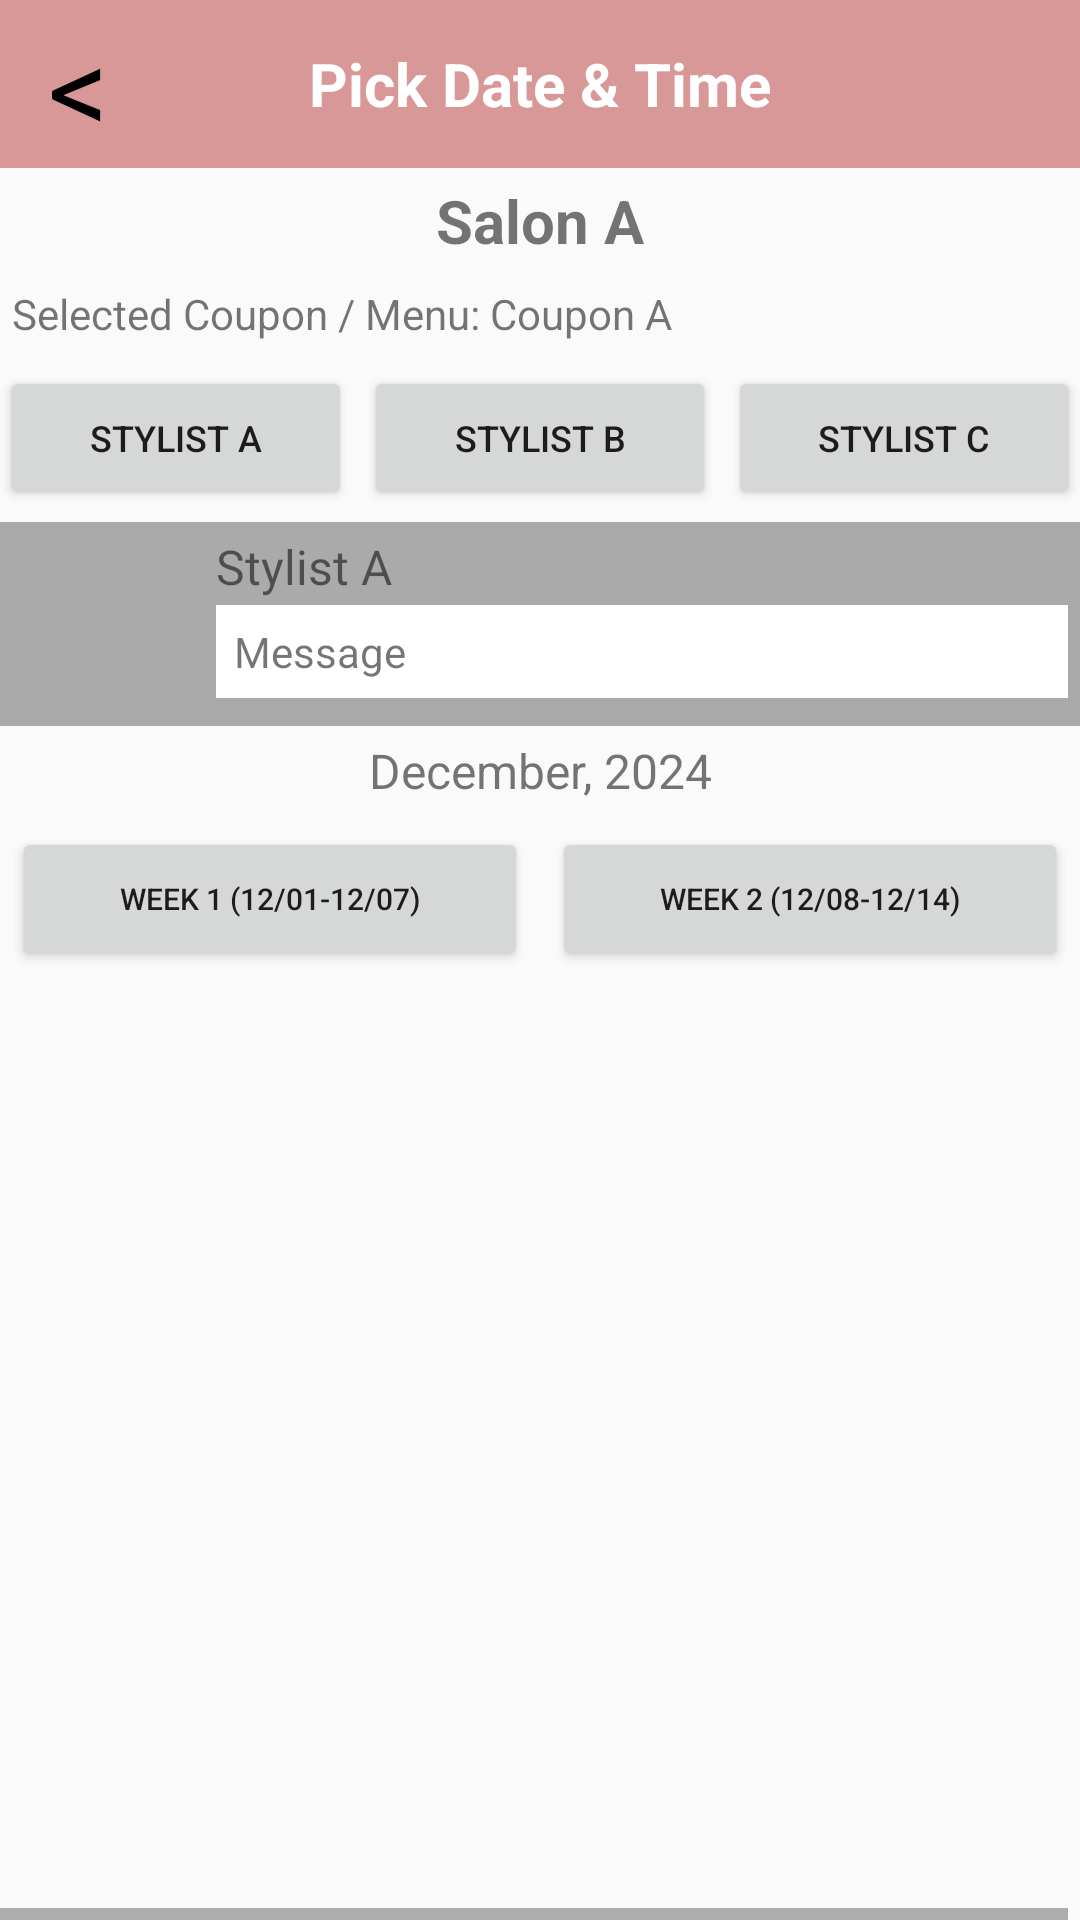

Write the Android layout XML for this screen, with the resource values it uses.
<!-- AndroidManifest.xml: application theme Theme.SalonBookingApp -->
<!-- res/layout/activity_pick_date_time.xml -->
<?xml version="1.0" encoding="utf-8"?>
<androidx.constraintlayout.widget.ConstraintLayout
    xmlns:android="http://schemas.android.com/apk/res/android"
    xmlns:app="http://schemas.android.com/apk/res-auto"
    android:layout_width="match_parent"
    android:layout_height="match_parent">

    
    <androidx.appcompat.widget.Toolbar
        android:id="@+id/toolbar"
        android:layout_width="match_parent"
        android:layout_height="?attr/actionBarSize"
        android:background="@color/pink"
        android:theme="?attr/actionBarTheme"
        app:layout_constraintTop_toTopOf="parent"
        app:layout_constraintStart_toStartOf="parent"
        app:layout_constraintEnd_toEndOf="parent">

        <TextView
            android:id="@+id/backButton"
            android:layout_width="57dp"
            android:layout_height="52dp"
            android:clickable="true"
            android:elevation="1dp"
            android:onClick="back"
            android:text="&lt;"
            android:textColor="@color/black"
            android:textSize="40sp"
            app:layout_constraintBottom_toBottomOf="parent"
            app:layout_constraintEnd_toEndOf="parent"
            app:layout_constraintHorizontal_bias="0.04"
            app:layout_constraintStart_toStartOf="parent"
            app:layout_constraintTop_toTopOf="parent"
            app:layout_constraintVertical_bias="0.005" />

        
        <TextView
            android:id="@+id/title_pick_date_time"
            android:layout_width="wrap_content"
            android:layout_height="wrap_content"
            android:text="Pick Date &amp; Time"
            android:textSize="20sp"
            android:textStyle="bold"
            android:textColor="@android:color/white"
            android:layout_gravity="center"
            android:padding="8dp" />
    </androidx.appcompat.widget.Toolbar>

    
    <LinearLayout
        android:id="@+id/main_layout"
        android:layout_width="match_parent"
        android:layout_height="0dp"
        android:orientation="vertical"
        app:layout_constraintBottom_toBottomOf="parent"
        app:layout_constraintStart_toStartOf="parent"
        app:layout_constraintTop_toBottomOf="@id/toolbar">

        
        <TextView
            android:id="@+id/salon_name"
            android:layout_width="match_parent"
            android:layout_height="wrap_content"
            android:gravity="center"
            android:padding="4dp"
            android:text="Salon A"
            android:textSize="20sp"
            android:textStyle="bold" />

        
        <TextView
            android:id="@+id/selected_coupon"
            android:layout_width="match_parent"
            android:layout_height="wrap_content"
            android:padding="4dp"
            android:text="Selected Coupon / Menu: Coupon A"
            android:textSize="14sp" />

        
        <LinearLayout
            android:layout_width="match_parent"
            android:layout_height="wrap_content"
            android:gravity="center"
            android:orientation="horizontal"
            android:paddingVertical="4dp">

            <Button
                android:id="@+id/stylist_a"
                android:layout_width="0dp"
                android:layout_height="wrap_content"
                android:layout_marginEnd="4dp"
                android:layout_weight="1"
                android:text="Stylist A"
                android:textSize="12sp"
                android:padding="6dp" />

            <Button
                android:id="@+id/stylist_b"
                android:layout_width="0dp"
                android:layout_height="wrap_content"
                android:layout_marginEnd="4dp"
                android:layout_weight="1"
                android:text="Stylist B"
                android:textSize="12sp"
                android:padding="6dp" />

            <Button
                android:id="@+id/stylist_c"
                android:layout_width="0dp"
                android:layout_height="wrap_content"
                android:layout_weight="1"
                android:text="Stylist C"
                android:textSize="12sp"
                android:padding="6dp" />
        </LinearLayout>

        
        <LinearLayout
            android:id="@+id/stylist_details"
            android:layout_width="match_parent"
            android:layout_height="wrap_content"
            android:background="@android:color/darker_gray"
            android:orientation="horizontal"
            android:padding="4dp">

            <ImageView
                android:id="@+id/stylist_image"
                android:layout_width="60dp"
                android:layout_height="60dp"
                android:layout_marginEnd="8dp"
                android:src="@drawable/baseline_person_24" />

            <LinearLayout
                android:layout_width="match_parent"
                android:layout_height="wrap_content"
                android:orientation="vertical">

                <TextView
                    android:id="@+id/stylist_name"
                    android:layout_width="wrap_content"
                    android:layout_height="wrap_content"
                    android:paddingBottom="2dp"
                    android:text="Stylist A"
                    android:textSize="16sp" />

                <TextView
                    android:id="@+id/message_text"
                    android:layout_width="match_parent"
                    android:layout_height="wrap_content"
                    android:background="@android:color/white"
                    android:gravity="start"
                    android:padding="6dp"
                    android:text="Message"
                    android:textSize="14sp" />
            </LinearLayout>
        </LinearLayout>

        
        <TextView
            android:id="@+id/month_year"
            android:layout_width="match_parent"
            android:layout_height="wrap_content"
            android:gravity="center"
            android:padding="4dp"
            android:text="December, 2024"
            android:textSize="16sp" />

        
        <LinearLayout
            android:layout_width="match_parent"
            android:layout_height="wrap_content"
            android:orientation="horizontal"
            android:gravity="center"
            android:padding="4dp">

            <Button
                android:id="@+id/button_week1"
                android:layout_width="0dp"
                android:layout_height="wrap_content"
                android:layout_marginEnd="8dp"
                android:layout_weight="1"
                android:text="Week 1 (12/01-12/07)"
                android:textSize="10sp"
                android:padding="4dp" />

            <Button
                android:id="@+id/button_week2"
                android:layout_width="0dp"
                android:layout_height="wrap_content"
                android:layout_weight="1"
                android:text="Week 2 (12/08-12/14)"
                android:textSize="10sp"
                android:padding="4dp" />
        </LinearLayout>

        
        <HorizontalScrollView
            android:layout_width="match_parent"
            android:layout_height="0dp"
            android:layout_weight="1"
            android:fillViewport="true">

            <TableLayout
                android:id="@+id/table_availability"
                android:layout_width="wrap_content"
                android:layout_height="wrap_content"
                android:layout_margin="4dp"
                android:shrinkColumns="*"
                android:stretchColumns="*">

                

            </TableLayout>
        </HorizontalScrollView>

    </LinearLayout>

</androidx.constraintlayout.widget.ConstraintLayout>
<!-- resources referenced by this layout -->
<resources>
  <color name="black">#FF000000</color>
  <color name="pink">#D99898</color>
  <style name="Theme.SalonBookingApp" parent="Base.Theme.SalonBookingApp" />
  <style name="Base.Theme.SalonBookingApp" parent="Theme.AppCompat.Light.NoActionBar">
          
          
      </style>
</resources>
